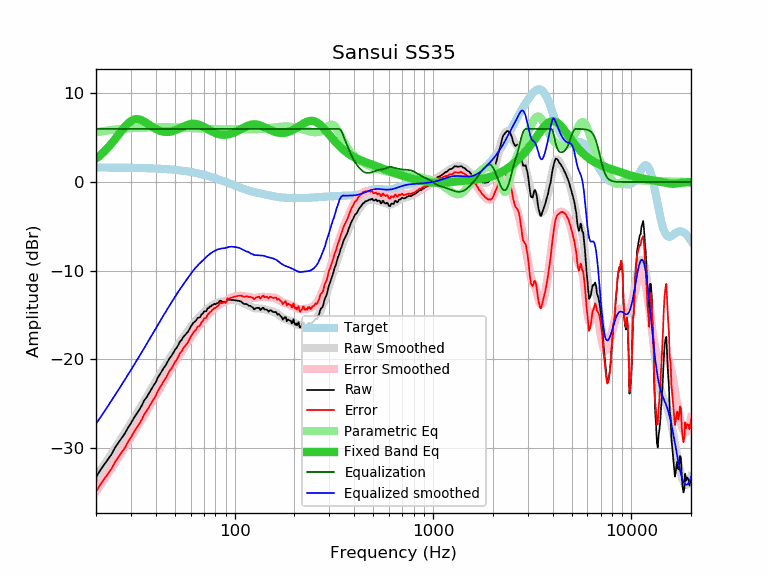

Data behind this chart, as committed beside it:
frequency, raw, error, smoothed, error_smoothed, equalization, parametric_eq, equalized_raw, equalized_smoothed, target
20, -33.35, -34.99, -33.31, -34.95, 6.00, 2.63, -27.35, -27.31, 1.64
21, -32.55, -34.19, -32.61, -34.25, 6.00, 3.02, -26.55, -26.61, 1.64
22, -31.91, -33.54, -31.94, -33.57, 6.00, 3.44, -25.91, -25.94, 1.64
23, -31.32, -32.95, -31.28, -32.92, 6.00, 3.89, -25.32, -25.28, 1.63
24, -30.72, -32.35, -30.65, -32.28, 6.00, 4.37, -24.72, -24.65, 1.63
25, -29.95, -31.58, -30.03, -31.66, 6.00, 4.87, -23.95, -24.03, 1.63
26, -29.40, -31.02, -29.44, -31.06, 6.00, 5.36, -23.40, -23.44, 1.62
27, -28.87, -30.49, -28.86, -30.48, 6.00, 5.84, -22.87, -22.86, 1.62
28, -28.38, -30.00, -28.30, -29.92, 6.00, 6.27, -22.38, -22.30, 1.62
29, -27.74, -29.35, -27.76, -29.37, 6.00, 6.62, -21.74, -21.76, 1.61
30, -27.24, -28.85, -27.23, -28.83, 6.00, 6.89, -21.24, -21.23, 1.61
31, -26.67, -28.27, -26.71, -28.31, 6.00, 7.05, -20.67, -20.71, 1.60
32, -26.20, -27.80, -26.20, -27.80, 6.00, 7.11, -20.20, -20.20, 1.60
33, -25.75, -27.34, -25.71, -27.30, 6.00, 7.08, -19.75, -19.71, 1.59
34, -25.25, -26.83, -25.22, -26.81, 6.00, 6.98, -19.25, -19.22, 1.58
35, -24.67, -26.24, -24.75, -26.33, 6.00, 6.83, -18.67, -18.75, 1.58
36, -24.30, -25.87, -24.29, -25.86, 6.00, 6.66, -18.30, -18.29, 1.57
37, -23.85, -25.41, -23.84, -25.40, 6.00, 6.48, -17.85, -17.84, 1.56
38, -23.43, -24.98, -23.40, -24.95, 6.00, 6.30, -17.43, -17.40, 1.55
39, -22.99, -24.53, -22.97, -24.51, 6.00, 6.14, -16.99, -16.97, 1.54
40, -22.63, -24.16, -22.55, -24.08, 6.00, 6.00, -16.63, -16.55, 1.53
41, -22.07, -23.59, -22.14, -23.66, 6.00, 5.89, -16.07, -16.14, 1.52
42, -21.71, -23.21, -21.74, -23.24, 6.00, 5.79, -15.71, -15.74, 1.51
43, -21.33, -22.82, -21.35, -22.85, 6.00, 5.72, -15.33, -15.35, 1.49
44, -20.96, -22.44, -20.98, -22.46, 6.00, 5.68, -14.96, -14.98, 1.48
45, -20.68, -22.14, -20.62, -22.08, 6.00, 5.66, -14.68, -14.62, 1.46
46, -20.26, -21.71, -20.27, -21.72, 6.00, 5.66, -14.26, -14.27, 1.45
47, -19.89, -21.32, -19.93, -21.36, 6.00, 5.68, -13.89, -13.93, 1.43
48, -19.64, -21.05, -19.60, -21.02, 6.00, 5.72, -13.64, -13.60, 1.42
49, -19.32, -20.72, -19.28, -20.68, 6.00, 5.77, -13.32, -13.28, 1.40
50, -18.95, -20.33, -18.97, -20.35, 6.00, 5.83, -12.95, -12.97, 1.38
51, -18.72, -20.08, -18.67, -20.03, 6.00, 5.91, -12.72, -12.67, 1.36
52, -18.40, -19.74, -18.38, -19.72, 6.00, 5.99, -12.40, -12.38, 1.34
53, -18.01, -19.33, -18.10, -19.42, 6.00, 6.07, -12.01, -12.10, 1.32
54, -17.83, -19.12, -17.84, -19.13, 6.00, 6.16, -11.83, -11.84, 1.29
55, -17.52, -18.79, -17.58, -18.85, 6.00, 6.24, -11.52, -11.58, 1.27
56, -17.33, -18.57, -17.33, -18.58, 6.00, 6.32, -11.33, -11.33, 1.25
57, -17.16, -18.38, -17.09, -18.31, 6.00, 6.39, -11.16, -11.09, 1.22
58, -16.95, -18.14, -16.85, -18.04, 6.00, 6.46, -10.95, -10.85, 1.19
59, -16.67, -17.84, -16.62, -17.78, 6.00, 6.51, -10.67, -10.62, 1.17
60, -16.36, -17.50, -16.39, -17.53, 6.00, 6.54, -10.36, -10.39, 1.14
61, -16.12, -17.23, -16.17, -17.28, 6.00, 6.57, -10.12, -10.17, 1.11
62, -15.88, -16.96, -15.97, -17.05, 6.00, 6.58, -9.88, -9.97, 1.08
63, -15.78, -16.83, -15.78, -16.83, 6.00, 6.57, -9.78, -9.78, 1.05
64, -15.62, -16.64, -15.60, -16.62, 6.00, 6.55, -9.62, -9.60, 1.02
65, -15.36, -16.35, -15.44, -16.42, 6.00, 6.51, -9.36, -9.44, 0.99
66, -15.32, -16.27, -15.28, -16.24, 6.00, 6.47, -9.32, -9.28, 0.95
67, -15.26, -16.18, -15.14, -16.06, 6.00, 6.42, -9.26, -9.14, 0.92
68, -14.96, -15.84, -15.00, -15.88, 6.00, 6.35, -8.96, -9.00, 0.88
69, -14.89, -15.74, -14.86, -15.71, 6.00, 6.28, -8.89, -8.86, 0.85
70, -14.62, -15.43, -14.72, -15.53, 6.00, 6.21, -8.62, -8.72, 0.81
71, -14.61, -15.39, -14.59, -15.36, 6.00, 6.14, -8.61, -8.59, 0.78
72, -14.59, -15.33, -14.46, -15.20, 6.00, 6.06, -8.59, -8.46, 0.74
73, -14.26, -14.96, -14.33, -15.04, 6.00, 5.98, -8.26, -8.33, 0.70
74, -14.23, -14.89, -14.22, -14.88, 6.00, 5.91, -8.23, -8.22, 0.66
75, -14.06, -14.68, -14.11, -14.74, 6.00, 5.84, -8.06, -8.11, 0.62
76, -14.05, -14.63, -14.02, -14.61, 6.00, 5.77, -8.05, -8.02, 0.59
77, -13.89, -14.43, -13.94, -14.48, 6.00, 5.70, -7.89, -7.94, 0.55
78, -13.86, -14.36, -13.86, -14.37, 6.00, 5.64, -7.86, -7.86, 0.51
79, -13.75, -14.21, -13.79, -14.26, 6.00, 5.59, -7.75, -7.79, 0.47
... 553 more rows
